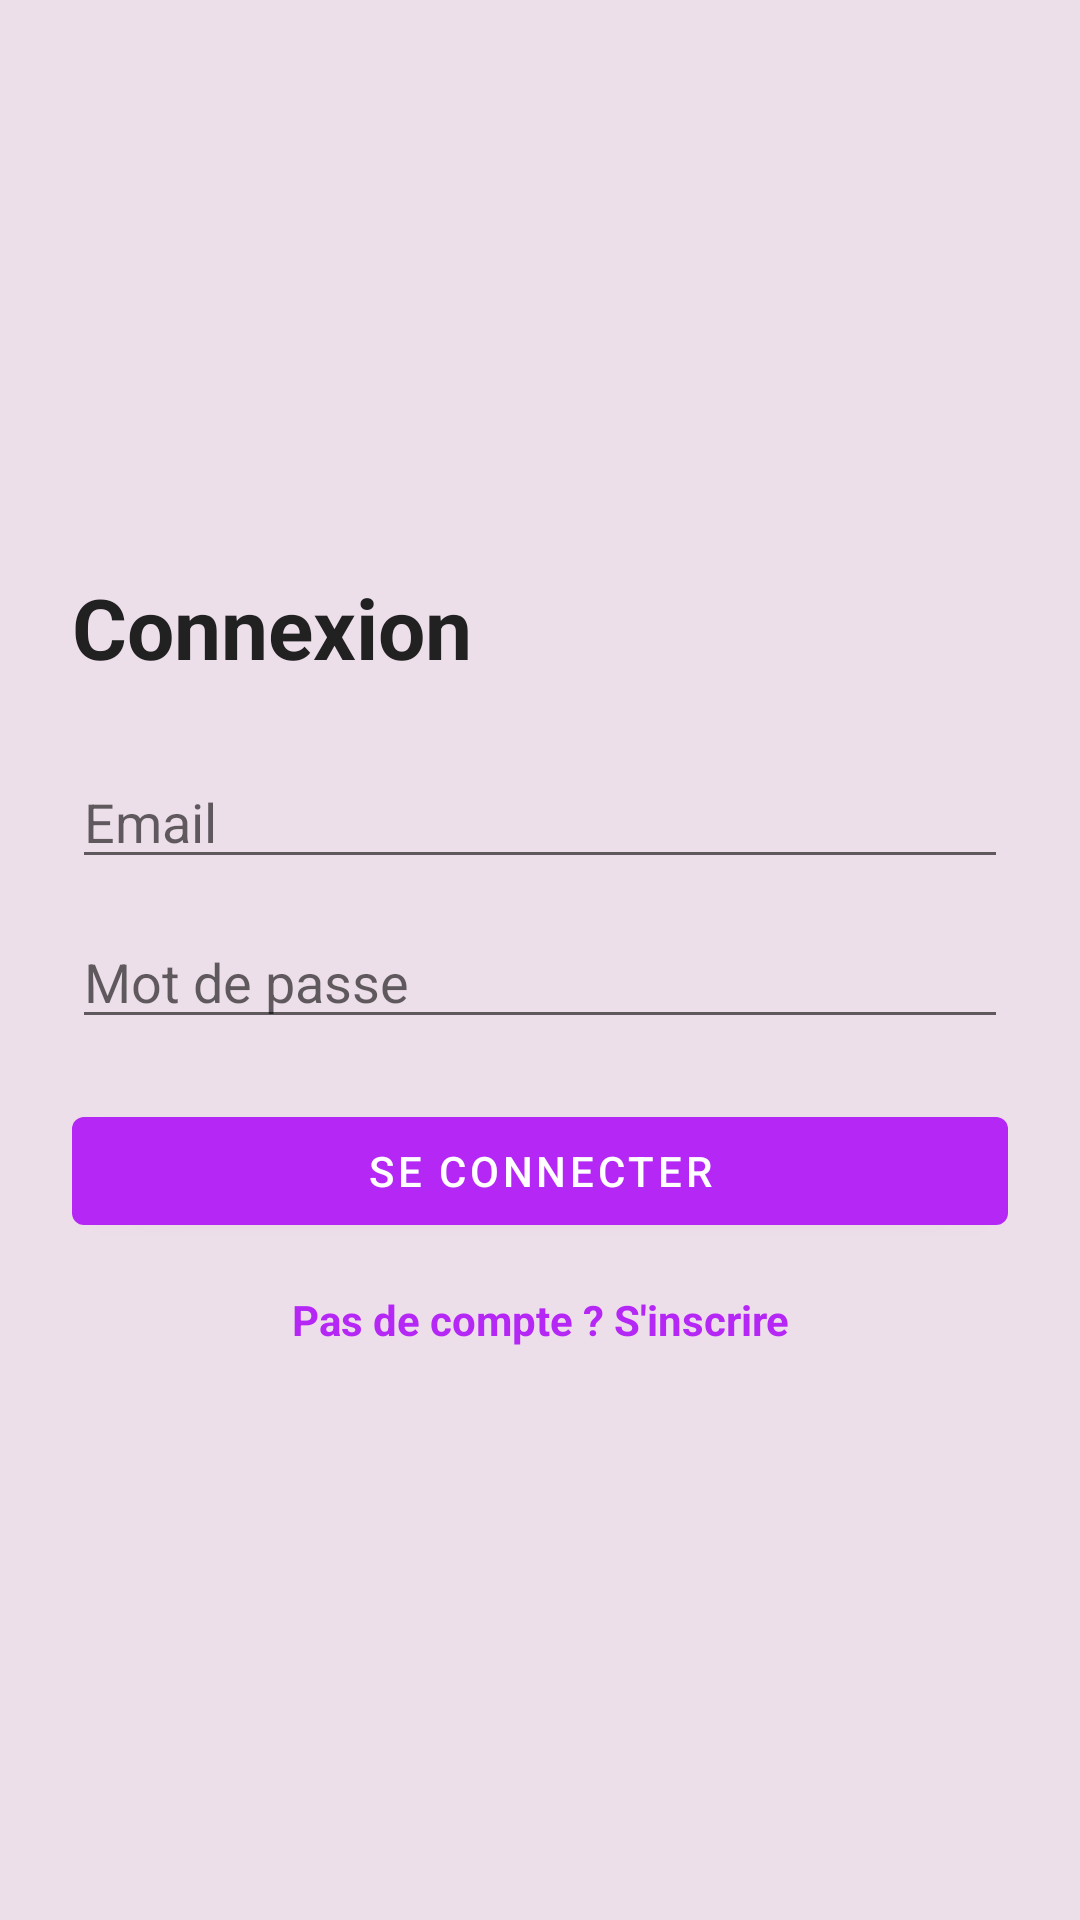

This screen was rendered from an Android layout file. Write that file and the resources it references.
<!-- AndroidManifest.xml: application theme Theme.TunisPromo -->
<!-- res/layout/activity_login.xml -->
<?xml version="1.0" encoding="utf-8"?>
<LinearLayout xmlns:android="http://schemas.android.com/apk/res/android"
    android:layout_width="match_parent"
    android:layout_height="match_parent"
    android:background="@color/colorBackground"
    android:gravity="center_vertical"
    android:orientation="vertical"
    android:padding="24dp">

    <TextView
        android:layout_width="match_parent"
        android:layout_height="wrap_content"
        android:text="@string/connexion"
        android:textColor="@color/colorTextPrimary"
        android:textSize="28sp"
        android:textStyle="bold" />

    <EditText
        android:id="@+id/et_email"
        android:layout_width="match_parent"
        android:layout_height="wrap_content"
        android:layout_marginTop="24dp"
        android:hint="@string/email"
        android:inputType="textEmailAddress" />

    <EditText
        android:id="@+id/et_password"
        android:layout_width="match_parent"
        android:layout_height="wrap_content"
        android:layout_marginTop="12dp"
        android:hint="@string/mot_de_passe"
        android:inputType="textPassword" />

    <Button
        android:id="@+id/btn_login"
        android:layout_width="match_parent"
        android:layout_height="wrap_content"
        android:layout_marginTop="20dp"
        android:text="@string/se_connecter" />

    <TextView
        android:id="@+id/tv_register"
        android:layout_width="match_parent"
        android:layout_height="wrap_content"
        android:layout_marginTop="16dp"
        android:gravity="center"
        android:text="@string/pas_de_compte"
        android:textColor="@color/colorPrimary"
        android:textStyle="bold" />

    <ProgressBar
        android:id="@+id/progress_bar"
        android:layout_width="wrap_content"
        android:layout_height="wrap_content"
        android:layout_gravity="center_horizontal"
        android:layout_marginTop="20dp"
        android:visibility="gone" />
</LinearLayout>
<!-- resources referenced by this layout -->
<resources>
  <color name="colorBackground">#EDDFEA</color>
  <color name="colorPrimary">#B427F5</color>
  <color name="colorTextPrimary">#212121</color>
  <string name="connexion">Connexion</string>
  <string name="email">Email</string>
  <string name="mot_de_passe">Mot de passe</string>
  <string name="pas_de_compte">Pas de compte ? S\'inscrire</string>
  <string name="se_connecter">SE CONNECTER</string>
  <style name="Theme.TunisPromo" parent="Theme.MaterialComponents.Light.DarkActionBar">
          <item name="colorPrimary">@color/colorPrimary</item>
          <item name="colorPrimaryDark">@color/colorPrimaryDark</item>
          <item name="colorAccent">@color/colorAccent</item>
          
          <item name="android:windowLightStatusBar">false</item>
      </style>
  <color name="colorPrimaryDark">#2D4FB5</color>
  <color name="colorAccent">#C77026</color>
</resources>
